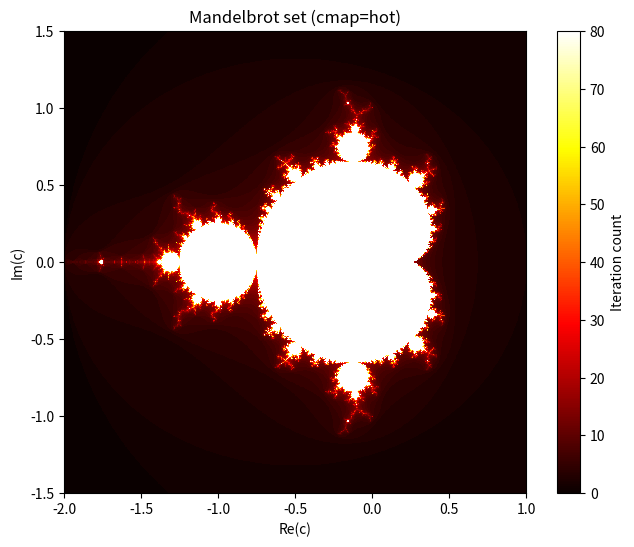
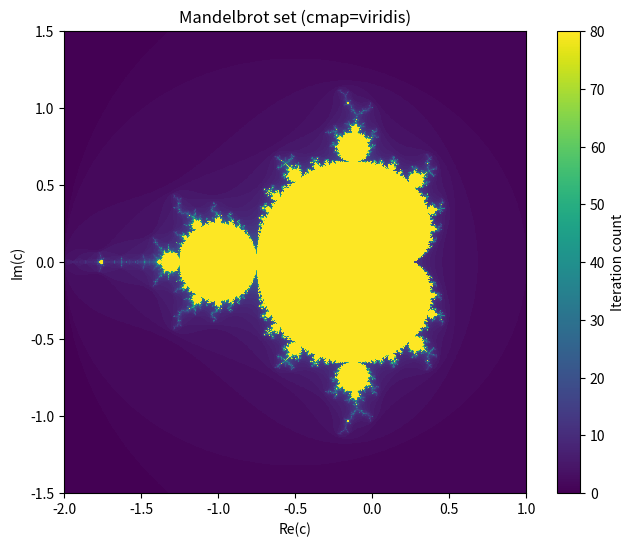
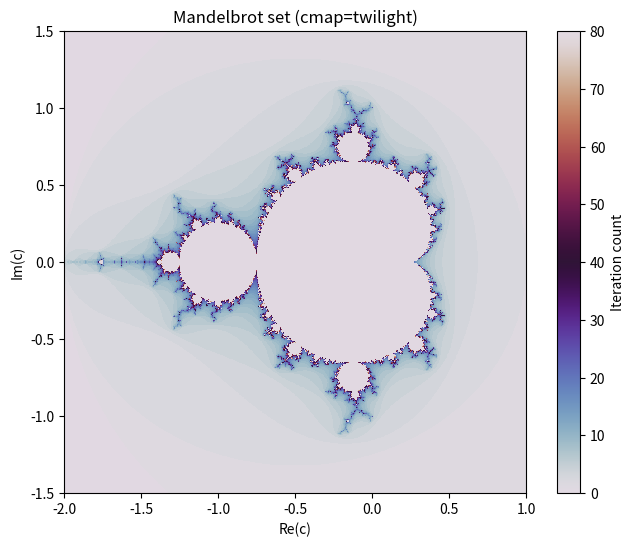

Python code for these plots, in order:
"""
Naive Mandelbrot set generator without using NumPy.

This mirrors the functionality of mandelbrot.py, but uses only
pure Python types (lists of lists) instead of NumPy arrays.
"""

import time
import matplotlib.pyplot as plt


def mandelbrot_point(c: complex, max_iter: int = 80) -> int:
    """Iteration count for a single complex number."""
    z = 0 + 0j
    for n in range(max_iter):
        z = z * z + c
        if (z.real * z.real + z.imag * z.imag) > 4.0:
            return n
    return max_iter


def linspace(start: float, stop: float, num: int) -> list[float]:
    """Simple replacement for numpy.linspace using pure Python."""
    if num == 1:
        return [float(start)]
    step = (stop - start) / (num - 1)
    return [start + i * step for i in range(num)]


def mandelbrot_grid(
    xmin: float = -2.0,
    xmax: float = 1.0,
    ymin: float = -1.5,
    ymax: float = 1.5,
    width: int = 100,
    height: int = 100,
    max_iter: int = 80,
) -> list[list[int]]:
    """
    Compute Mandelbrot set on a grid using nested loops (no NumPy).

    Returns
    -------
    list[list[int]]
        2D list of iteration counts with shape [height][width].
    """
    xs = linspace(xmin, xmax, width)
    ys = linspace(ymin, ymax, height)

    # 2D list for iteration counts (rows = height, cols = width)
    iters: list[list[int]] = [[0 for _ in range(width)] for _ in range(height)]

    for j in range(height):
        for i in range(width):
            c = xs[i] + 1j * ys[j]
            iters[j][i] = mandelbrot_point(c, max_iter=max_iter)

    return iters


def plot_mandelbrot(
    grid: list[list[int]],
    xmin: float = -2.0,
    xmax: float = 1.0,
    ymin: float = -1.5,
    ymax: float = 1.5,
    cmap: str = "hot",
    filename: str | None = None,
) -> None:
    """
    Visualize the Mandelbrot iterations using imshow.

    Note: matplotlib will internally convert the list-of-lists to an array,
    but this file itself does not import or use NumPy.
    """
    plt.figure(figsize=(8, 6))
    plt.imshow(
        grid,
        extent=[xmin, xmax, ymin, ymax],
        origin="lower",
        cmap=cmap,
        interpolation="nearest",
    )
    plt.colorbar(label="Iteration count")
    plt.xlabel("Re(c)")
    plt.ylabel("Im(c)")
    plt.title(f"Mandelbrot set (cmap={cmap})")

    plt.show()


if __name__ == "__main__":
    max_iter = 80
    width, height = 1024, 1024
    print(f"Computing Mandelbrot grid {width}x{height} (no NumPy) ...")
    t0 = time.time()
    grid = mandelbrot_grid(width=width, height=height, max_iter=max_iter)
    t1 = time.time()
    elapsed = t1 - t0
    # Compute max iteration by scanning the list-of-lists
    max_in_grid = max(max(row) for row in grid)
    print(f"Computation took {elapsed:.3f} seconds")
    print(f"Grid size: {len(grid)}x{len(grid[0])}, max iteration in grid: {max_in_grid}")

    for cmap in ["hot", "viridis", "twilight"]:
        plot_mandelbrot(
            grid,
            xmin=-2.0,
            xmax=1.0,
            ymin=-1.5,
            ymax=1.5,
            cmap=cmap,
            filename=f"mandelbrot_no_numpy_{cmap}.png",
        )

